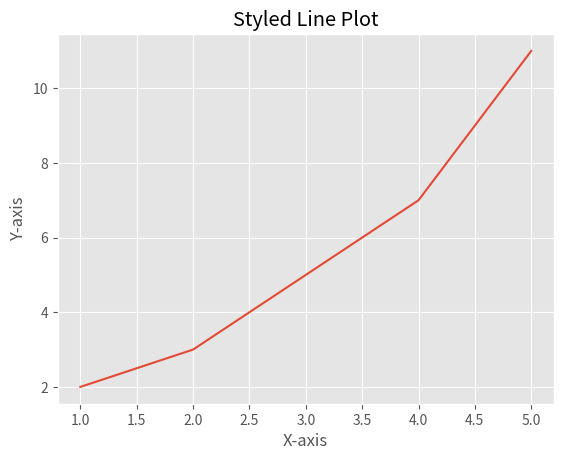

The matplotlib source for this figure:
import matplotlib.pyplot as plt

# 스타일 설정 (Set style)
plt.style.use('ggplot')

# 데이터 준비
x = [1, 2, 3, 4, 5]
y = [2, 3, 5, 7, 11]

# 그래프 생성 (Create plot)
plt.plot(x, y)

# 그래프 제목 및 레이블 추가 (Add title and axis labels)
plt.title('Styled Line Plot')
plt.xlabel('X-axis')
plt.ylabel('Y-axis')

# 그래프 출력 (Display plot)
plt.show()